Run: headless pygame with SDL's dummy video driver; simulated clock (each Clock.tick advances the game by its frame time, no real sleeping); random seed 0; keys injected as events and as key.get_pressed() state; no mouse input.
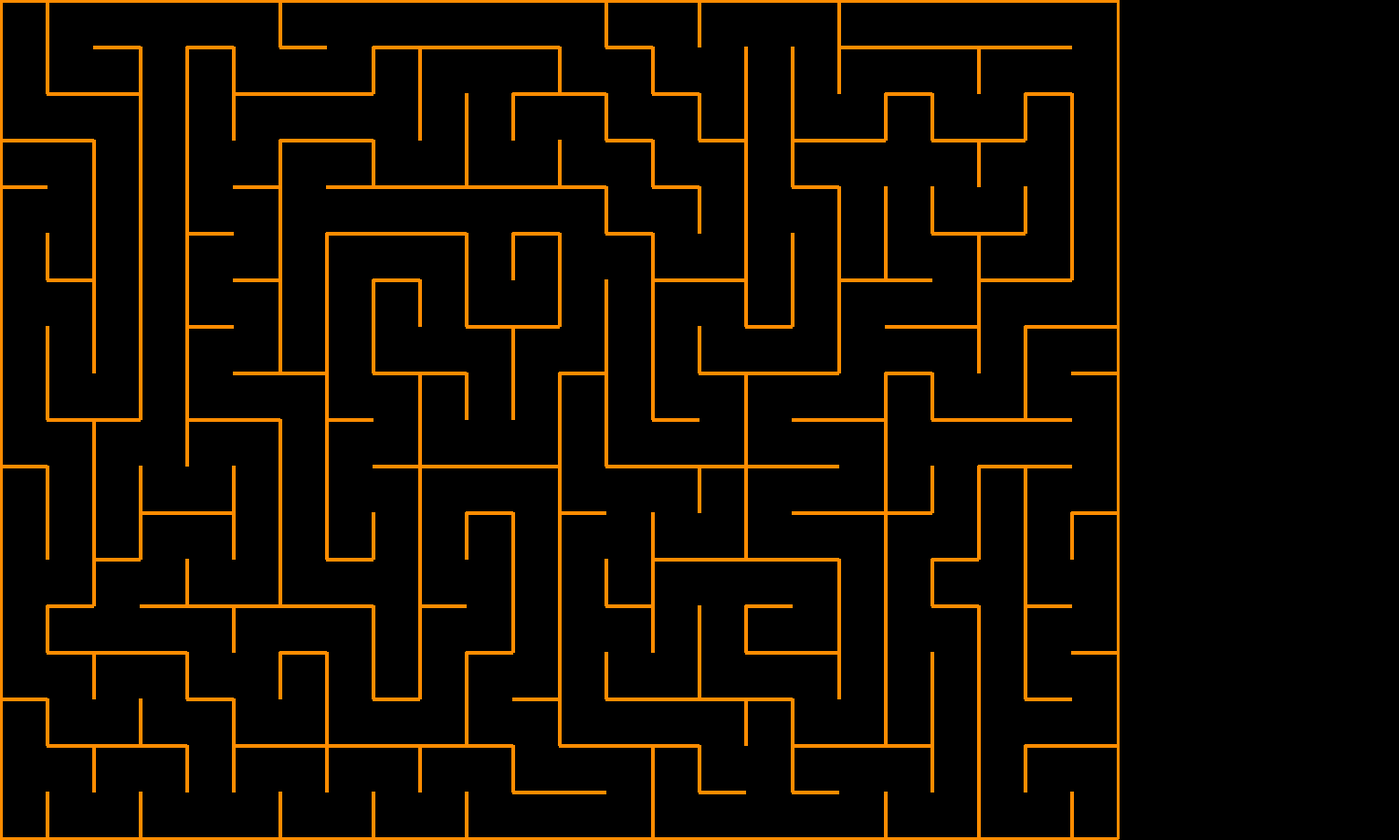
Frame 1 of 4 · flips 1–60 · no input
Frame 2 of 4 · flips 61–180 · tapped SPACE, RETURN · held RIGHT (→), D · screen unchanged from frame 1, image omitted
Frame 3 of 4 · flips 181–300 · held DOWN (↓), S · screen unchanged from frame 2, image omitted
Frame 4 of 4 · flips 301–420 · held LEFT (←), A, UP (↑), W · screen unchanged from frame 3, image omitted

The pygame program that drew these frames:

import pygame
from random import choice, randrange

RES = WIDTH, HEIGHT = 1202, 902
TILE = 50
cols, rows = WIDTH // TILE, HEIGHT // TILE

class Cell:
    def __init__(self, x, y):
        self.x, self.y = x, y
        self.walls = {'top': True, 'right': True, 'bottom': True, 'left': True}
        self.visited = False
        self.thickness = 4

    def draw(self, sc):
        x, y = self.x * TILE, self.y * TILE

        if self.walls['top']:
            pygame.draw.line(sc, pygame.Color('darkorange'), (x, y), (x + TILE, y), self.thickness)
        if self.walls['right']:
            pygame.draw.line(sc, pygame.Color('darkorange'), (x + TILE, y), (x + TILE, y + TILE), self.thickness)
        if self.walls['bottom']:
            pygame.draw.line(sc, pygame.Color('darkorange'), (x + TILE, y + TILE), (x , y + TILE), self.thickness)
        if self.walls['left']:
            pygame.draw.line(sc, pygame.Color('darkorange'), (x, y + TILE), (x, y), self.thickness)

    def get_rects(self):
        rects = []
        x, y = self.x * TILE, self.y * TILE
        if self.walls['top']:
            rects.append(pygame.Rect( (x, y), (TILE, self.thickness) ))
        if self.walls['right']:
            rects.append(pygame.Rect( (x + TILE, y), (self.thickness, TILE) ))
        if self.walls['bottom']:
            rects.append(pygame.Rect( (x, y + TILE), (TILE , self.thickness) ))
        if self.walls['left']:
            rects.append(pygame.Rect( (x, y), (self.thickness, TILE) ))
        return rects

    def check_cell(self, x, y):
        find_index = lambda x, y: x + y * cols
        if x < 0 or x > cols - 1 or y < 0 or y > rows - 1:
            return False
        return self.grid_cells[find_index(x, y)]

    def check_neighbors(self, grid_cells):
        self.grid_cells = grid_cells
        neighbors = []
        top = self.check_cell(self.x, self.y - 1)
        right = self.check_cell(self.x + 1, self.y)
        bottom = self.check_cell(self.x, self.y + 1)
        left = self.check_cell(self.x - 1, self.y)
        if top and not top.visited:
            neighbors.append(top)
        if right and not right.visited:
            neighbors.append(right)
        if bottom and not bottom.visited:
            neighbors.append(bottom)
        if left and not left.visited:
            neighbors.append(left)
        return choice(neighbors) if neighbors else False


def remove_walls(current, next):
    dx = current.x - next.x
    if dx == 1:
        current.walls['left'] = False
        next.walls['right'] = False
    elif dx == -1:
        current.walls['right'] = False
        next.walls['left'] = False
    dy = current.y - next.y
    if dy == 1:
        current.walls['top'] = False
        next.walls['bottom'] = False
    elif dy == -1:
        current.walls['bottom'] = False
        next.walls['top'] = False

def generate_maze():
    grid_cells = [Cell(col, row) for row in range(rows) for col in range(cols)]
    current_cell = grid_cells[0]
    array = []
    break_count = 1

    while break_count != len(grid_cells):
        current_cell.visited = True
        next_cell = current_cell.check_neighbors(grid_cells)
        if next_cell:
            next_cell.visited = True
            break_count += 1
            array.append(current_cell)
            remove_walls(current_cell, next_cell)
            current_cell = next_cell
        elif array:
            current_cell = array.pop()
    return grid_cells

FPS = 60
pygame.init()
game_surface = pygame.Surface(RES)
surface = pygame.display.set_mode((WIDTH + 300, HEIGHT))
clock = pygame.time.Clock()

maze = generate_maze()

while True:
    surface.blit(game_surface, (0, 0))
    
    for event in pygame.event.get():
        if event.type == pygame.QUIT:
            exit()
    
    [cell.draw(game_surface) for cell in maze]
    
    pygame.display.flip()
    clock.tick(FPS)
